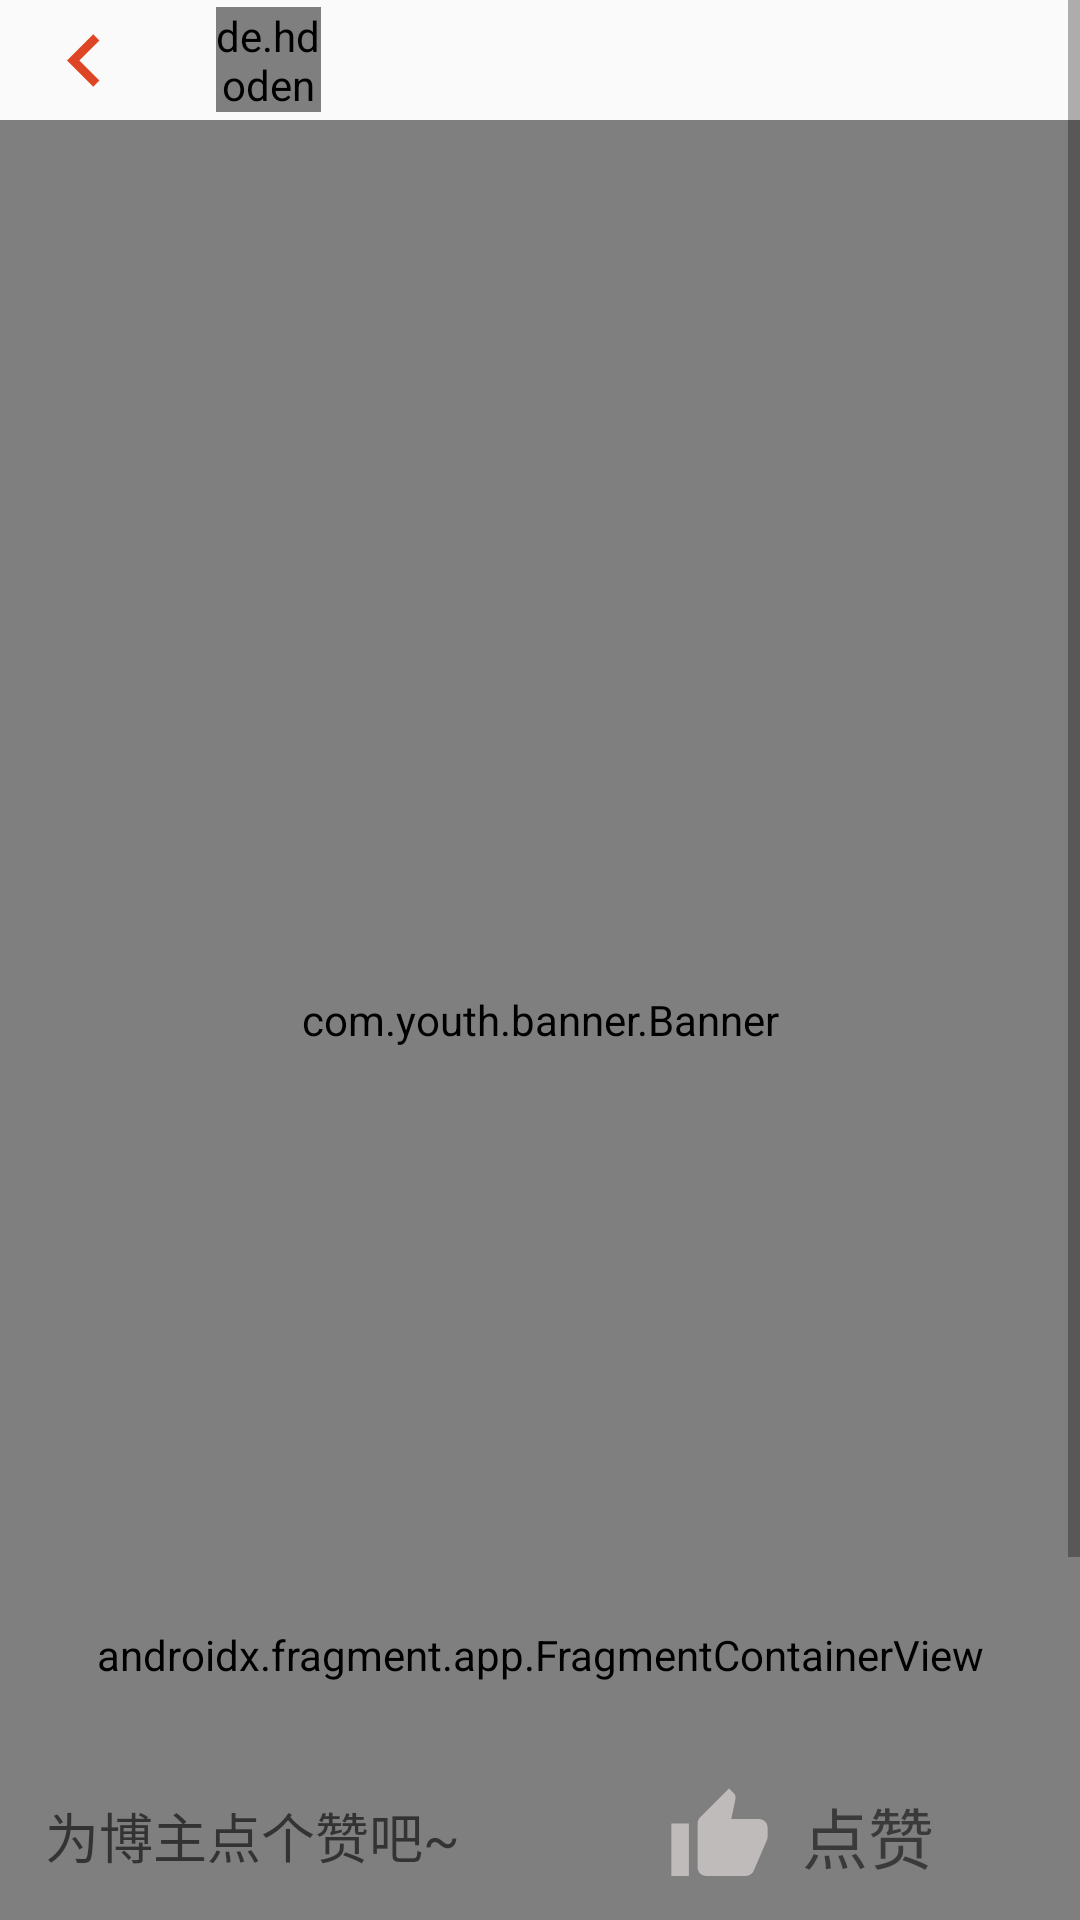

Android layout source for this screen:
<!-- AndroidManifest.xml: application theme Theme.MyApplication -->
<!-- res/layout/activity_eye.xml -->
<?xml version="1.0" encoding="utf-8"?>
<androidx.constraintlayout.widget.ConstraintLayout
    xmlns:android="http://schemas.android.com/apk/res/android"
    xmlns:tools="http://schemas.android.com/tools"
    xmlns:app="http://schemas.android.com/apk/res-auto"
    android:layout_width="match_parent"
    android:layout_height="match_parent">
    <ScrollView

        android:layout_width="match_parent"
        android:layout_height="match_parent">
        <androidx.constraintlayout.widget.ConstraintLayout
            android:layout_width="match_parent"
            android:orientation="vertical"
            android:layout_height="match_parent">
            <androidx.appcompat.widget.Toolbar
                android:id="@+id/toolbar_eye"
                android:layout_width="match_parent"
                android:layout_height="40dp"
                app:layout_constraintEnd_toEndOf="parent"
                app:layout_constraintStart_toStartOf="parent"
                app:layout_constraintTop_toTopOf="parent"
                app:navigationIcon="@drawable/baseline_chevron_left_24">
                <de.hdodenhof.circleimageview.CircleImageView
                    android:id="@+id/user_avatar_in_eye"
                    android:layout_width="35dp"
                    android:layout_height="35dp" />
                <TextView
                    android:id="@+id/user_name_in_eye"
                    android:layout_width="wrap_content"
                    android:layout_height="40dp"
                    android:layout_marginLeft="30dp"
                    android:gravity="center_vertical"
                    android:textColor="@color/black"
                    android:textSize="16sp" />
            </androidx.appcompat.widget.Toolbar>

            <com.youth.banner.Banner
                android:id="@+id/eye_banner"
                app:layout_constraintStart_toStartOf="parent"
                app:layout_constraintEnd_toEndOf="parent"
                app:layout_constraintTop_toBottomOf="@id/toolbar_eye"
                android:layout_width="match_parent"
                android:layout_height="600dp"
                app:banner_auto_loop="false" />

            <TextView
                app:layout_constraintTop_toBottomOf="@id/eye_banner"
                android:id="@+id/title_tv"
                android:textSize="24sp"
                android:layout_margin="20dp"
                android:layout_width="match_parent"
                android:layout_height="-55dp" />
            <TextView
                app:layout_constraintTop_toBottomOf="@id/title_tv"
                android:id="@+id/content_tv"
                android:textSize="24sp"
                android:layout_margin="20dp"
                android:layout_width="match_parent"
                android:layout_height="-55dp" />

            <com.software.mymusicplayer.view.ShrinkLayout
                android:id="@+id/song_item_eye"
                android:layout_width="match_parent"
                android:layout_height="-200dp"
                android:layout_margin="20dp"
                android:foreground="@drawable/play_music_fragment_background"
                app:layout_constraintEnd_toEndOf="parent"
                app:layout_constraintStart_toStartOf="parent"
                app:layout_constraintTop_toBottomOf="@id/content_tv">

                <ImageView
                    android:id="@+id/song_item_img_eye"
                    android:layout_width="50dp"
                    android:layout_height="50dp"
                    app:layout_constraintStart_toStartOf="parent"
                    app:layout_constraintTop_toTopOf="parent" />

                <ImageView
                    android:layout_width="30dp"
                    android:layout_height="30dp"
                    android:src="@drawable/baseline_play_arrow_24"
                    app:layout_constraintBottom_toBottomOf="@+id/song_item_img_eye"
                    app:layout_constraintEnd_toEndOf="parent"
                    app:layout_constraintTop_toTopOf="parent" />

                <TextView
                    android:id="@+id/song_item_title_eye"
                    android:layout_width="240dp"
                    android:layout_height="wrap_content"
                    android:layout_marginLeft="5dp"
                    android:ellipsize="end"
                    android:maxLines="1"
                    android:text="……………………"
                    android:textSize="16sp"
                    android:textStyle="bold"
                    app:layout_constraintLeft_toRightOf="@id/song_item_img_eye"
                    app:layout_constraintTop_toTopOf="parent" />

                <TextView
                    android:id="@+id/song_item_artist_eye"
                    android:layout_width="180dp"
                    android:layout_height="wrap_content"
                    android:layout_marginLeft="5dp"
                    android:ellipsize="end"
                    android:maxLines="1"
                    android:text="………………"
                    android:textSize="10sp"

                    app:layout_constraintLeft_toRightOf="@id/song_item_img_eye"
                    app:layout_constraintTop_toBottomOf="@+id/song_item_title_eye" />

            </com.software.mymusicplayer.view.ShrinkLayout>

            <TextView
                android:id="@+id/eye_tv_publish"
                android:layout_width="match_parent"
                android:layout_height="60dp"
                android:gravity="center_vertical"
                android:paddingStart="20dp"
                android:text="刚刚"
                android:textColor="@color/grey"
                android:textSize="22sp"
                app:layout_constraintTop_toBottomOf="@+id/song_item_eye" />

            <androidx.recyclerview.widget.RecyclerView
                android:id="@+id/note_detail_recycler"
                android:layout_width="match_parent"
                android:layout_height="wrap_content"
                android:layout_marginBottom="150dp"
                app:layoutManager="androidx.recyclerview.widget.LinearLayoutManager"
                android:orientation="vertical"
                android:nestedScrollingEnabled="false"
                app:layout_constraintEnd_toEndOf="parent"
                app:layout_constraintStart_toStartOf="parent"
                app:layout_constraintTop_toBottomOf="@+id/eye_tv_publish" />
        </androidx.constraintlayout.widget.ConstraintLayout>
    </ScrollView>
    <LinearLayout
        android:layout_width="match_parent"
        android:layout_height="0dp"
        android:paddingStart="10dp"
        android:paddingEnd="10dp"
        android:layout_weight="1"
        android:id="@+id/bottom_layout"
        app:layout_constraintEnd_toEndOf="parent"
        android:gravity="center_vertical"
        app:layout_constraintStart_toStartOf="parent"
        app:layout_constraintBottom_toBottomOf="parent" >
        <EditText
            android:id="@+id/comment_ed_eye"
            android:background="@drawable/login_edit_text"
            android:hint="为博主点个赞吧~"

            android:focusableInTouchMode="false"
            android:layout_width="0dp"
            android:layout_margin="5dp"
            android:layout_weight="7"
            android:layout_height="40dp"/>
        <ImageView
            android:id="@+id/likes_eye"
            android:src="@drawable/baseline_thumb_up_24"
            android:layout_width="0dp"
            android:padding="10dp"
            android:layout_height="?attr/actionBarSize"
            android:layout_weight="2"/>
        <TextView
            android:id="@+id/detail_note_likes"
            android:layout_width="0dp"
            android:layout_weight="3"

            android:gravity="center_vertical"
            android:textSize="22sp"
            android:text="点赞"
            android:layout_height="?attr/actionBarSize"/>















    </LinearLayout>
    <androidx.fragment.app.FragmentContainerView
        android:layout_width="match_parent"
        app:layout_constraintBottom_toTopOf="@id/bottom_layout"
        android:layout_height="65dp"
        app:layout_constraintLeft_toLeftOf="parent"
        android:id = "@+id/play_music_fragment_in_detail"
        android:name="com.software.mymusicplayer.PlaySongFragment"
        tools:layout="@layout/play_music_component"
        />
</androidx.constraintlayout.widget.ConstraintLayout>
<!-- res/layout/play_music_component.xml (included above) -->
<?xml version="1.0" encoding="utf-8"?>
<FrameLayout
    xmlns:app="http://schemas.android.com/apk/res-auto"
    xmlns:android="http://schemas.android.com/apk/res/android"
    android:layout_width="match_parent"
    android:background="@color/white"
    android:layout_height="65dp">
    <include layout="@layout/dialog_layout"
        android:id="@+id/update_layout"/>
    <androidx.constraintlayout.widget.ConstraintLayout
        xmlns:tools="http://schemas.android.com/tools"
        android:layout_width="match_parent"
        android:id = "@+id/play_music"
        android:visibility="gone"
        android:layout_height="65dp">

        <com.software.mymusicplayer.view.ShrinkLayout
            android:id = "@+id/play_music_in"
            android:layout_width="wrap_content"
            android:layout_height="65dp"
            android:foreground="@drawable/play_music_fragment_background"
            android:padding="5dp"
            app:layout_constraintBottom_toBottomOf="parent"
            app:layout_constraintEnd_toStartOf="@+id/main_song_play"
            app:layout_constraintStart_toStartOf="parent"
            android:clipChildren="false"
            app:layout_constraintTop_toTopOf="parent">

            <com.software.mymusicplayer.view.VinylView
                android:id="@+id/main_song_img"
                android:layout_width="55dp"
                android:layout_height="55dp"
                android:padding="3dp"
                app:layout_constraintBottom_toBottomOf="parent"
                app:layout_constraintStart_toStartOf="parent"
                app:layout_constraintTop_toTopOf="parent" />

            <TextView
                android:id="@+id/main_song_title"
                android:layout_width="200dp"
                android:layout_height="30dp"
                android:layout_marginLeft="5dp"
                android:ellipsize="end"
                android:maxLines="1"
                android:text="无歌曲播放哦~"
                android:textSize="15sp"
                android:textStyle="bold"
                app:layout_constraintLeft_toRightOf="@id/main_song_img"
                app:layout_constraintTop_toTopOf="parent" />

            <TextView
                android:id="@+id/main_song_artist"
                android:layout_width="180dp"
                android:layout_height="25dp"
                android:layout_marginLeft="5dp"
                android:ellipsize="end"
                android:maxLines="1"
                android:text=""
                android:textColor="@color/grey"
                android:textSize="10sp"
                app:layout_constraintLeft_toRightOf="@id/main_song_img"
                app:layout_constraintTop_toBottomOf="@id/main_song_title"
                tools:layout_editor_absoluteY="0dp" />


        </com.software.mymusicplayer.view.ShrinkLayout>
        <ImageView
            android:layout_width="35dp"
            android:layout_height="35dp"
            android:id = "@+id/main_song_play"
            android:src="@drawable/baseline_play_circle_outline_24"
            app:layout_constraintBottom_toBottomOf="parent"
            android:layout_marginRight="25dp"
            app:layout_constraintRight_toLeftOf="@id/main_song_playlist"
            app:layout_constraintTop_toTopOf="parent" />

        <ImageView
            android:id="@+id/main_song_playlist"
            android:layout_width="35dp"
            android:layout_height="35dp"
            android:src="@drawable/baseline_playlist_play_24"
            app:layout_constraintBottom_toBottomOf="parent"
            app:layout_constraintEnd_toEndOf="parent"
            app:layout_constraintLeft_toRightOf="@id/main_song_play"
            app:layout_constraintTop_toTopOf="parent" />
    </androidx.constraintlayout.widget.ConstraintLayout>
</FrameLayout>
<!-- res/layout/dialog_layout.xml (included above) -->
<?xml version="1.0" encoding="utf-8"?>
<androidx.constraintlayout.widget.ConstraintLayout
    xmlns:android="http://schemas.android.com/apk/res/android"
    xmlns:app="http://schemas.android.com/apk/res-auto"
    android:layout_width="match_parent"
    android:layout_height="65dp">

    <ImageView
        android:id="@+id/dialog_img"
        android:layout_width="45dp"
        android:layout_height="45dp"
        android:src="@drawable/baseline_self_improvement_24"
        app:layout_constraintBottom_toBottomOf="parent"
        app:layout_constraintEnd_toStartOf="@+id/textView"
        app:layout_constraintStart_toStartOf="parent"
        app:layout_constraintTop_toTopOf="parent" />

    <TextView
        android:id="@+id/textView"
        android:layout_width="200dp"
        android:layout_height="55dp"
        android:gravity="center_vertical"
        android:text="正在加载中……"
        android:textSize="20sp"
        app:layout_constraintBottom_toBottomOf="parent"
        app:layout_constraintEnd_toEndOf="parent"
        app:layout_constraintStart_toStartOf="parent"
        app:layout_constraintTop_toTopOf="parent" />
</androidx.constraintlayout.widget.ConstraintLayout>
<!-- resources referenced by this layout -->
<resources>
  <color name="black">#FF000000</color>
  <color name="grey">#C7C2C2</color>
  <color name="white">#FFFFFFFF</color>
  <!-- drawable baseline_chevron_left_24 (drawable) -->
  <vector xmlns:android="http://schemas.android.com/apk/res/android" android:alpha="0.9" android:height="35dp" android:tint="@color/red" android:viewportHeight="24" android:viewportWidth="24" android:width="35dp">
        
      <path android:fillColor="@android:color/white" android:pathData="M15.41,7.41L14,6l-6,6 6,6 1.41,-1.41L10.83,12z"/>
      
  </vector>
  <!-- drawable baseline_comment_24 (drawable) -->
  <vector xmlns:android="http://schemas.android.com/apk/res/android" android:alpha="0.9" android:autoMirrored="true" android:height="24dp" android:tint="#C7C2C2" android:viewportHeight="24" android:viewportWidth="24" android:width="24dp">
        
      <path android:fillColor="@android:color/white" android:pathData="M21.99,4c0,-1.1 -0.89,-2 -1.99,-2L4,2c-1.1,0 -2,0.9 -2,2v12c0,1.1 0.9,2 2,2h14l4,4 -0.01,-18zM18,14L6,14v-2h12v2zM18,11L6,11L6,9h12v2zM18,8L6,8L6,6h12v2z"/>
      
  </vector>
  <!-- drawable baseline_play_arrow_24 (drawable) -->
  <vector xmlns:android="http://schemas.android.com/apk/res/android" android:height="24dp" android:tint="@color/red" android:viewportHeight="24" android:viewportWidth="24" android:width="24dp">
        
      <path android:fillColor="@android:color/white" android:pathData="M8,5v14l11,-7z"/>
      
  </vector>
  <!-- drawable baseline_play_circle_outline_24 (drawable) -->
  <vector xmlns:android="http://schemas.android.com/apk/res/android" android:height="24dp" android:tint="#C7C2C2" android:viewportHeight="24" android:viewportWidth="24" android:width="24dp">
        
      <path android:fillColor="@android:color/white" android:pathData="M10,16.5l6,-4.5 -6,-4.5v9zM12,2C6.48,2 2,6.48 2,12s4.48,10 10,10 10,-4.48 10,-10S17.52,2 12,2zM12,20c-4.41,0 -8,-3.59 -8,-8s3.59,-8 8,-8 8,3.59 8,8 -3.59,8 -8,8z"/>
      
  </vector>
  <!-- drawable baseline_playlist_play_24 (drawable) -->
  <vector xmlns:android="http://schemas.android.com/apk/res/android" android:autoMirrored="true" android:height="24dp" android:tint="#C7C2C2" android:viewportHeight="24" android:viewportWidth="24" android:width="24dp">
        
      <path android:fillColor="@android:color/white" android:pathData="M3,10h11v2h-11z"/>
        
      <path android:fillColor="@android:color/white" android:pathData="M3,6h11v2h-11z"/>
        
      <path android:fillColor="@android:color/white" android:pathData="M3,14h7v2h-7z"/>
        
      <path android:fillColor="@android:color/white" android:pathData="M16,13l0,8l6,-4z"/>
      
  </vector>
  <!-- drawable baseline_thumb_up_24 (drawable) -->
  <vector xmlns:android="http://schemas.android.com/apk/res/android"
      android:alpha="0.9" android:height="24dp" android:tint="#C7C2C2" android:viewportHeight="24" android:viewportWidth="24" android:width="24dp">
        
      <path android:fillColor="@android:color/white" android:pathData="M1,21h4L5,9L1,9v12zM23,10c0,-1.1 -0.9,-2 -2,-2h-6.31l0.95,-4.57 0.03,-0.32c0,-0.41 -0.17,-0.79 -0.44,-1.06L14.17,1 7.59,7.59C7.22,7.95 7,8.45 7,9v10c0,1.1 0.9,2 2,2h9c0.83,0 1.54,-0.5 1.84,-1.22l3.02,-7.05c0.09,-0.23 0.14,-0.47 0.14,-0.73v-2z"/>
      
  </vector>
  <!-- drawable play_music_fragment_background (drawable) -->
  <?xml version="1.0" encoding="utf-8"?>
  <selector xmlns:android="http://schemas.android.com/apk/res/android">
      <item android:state_pressed="true">
          <shape android:shape="rectangle">
              <solid android:color="#22F3EBF4" /> 
          </shape>
      </item>
      <item>
          <shape android:shape="rectangle">
              <solid android:color="@android:color/transparent" /> 
          </shape>
      </item>
  </selector>
  <style name="Theme.MyApplication" parent="Base.Theme.MyApplication" />
  <color name="red">#DB300B</color>
  <style name="Base.Theme.MyApplication" parent="Theme.AppCompat.DayNight.NoActionBar">
          
          
      </style>
</resources>
